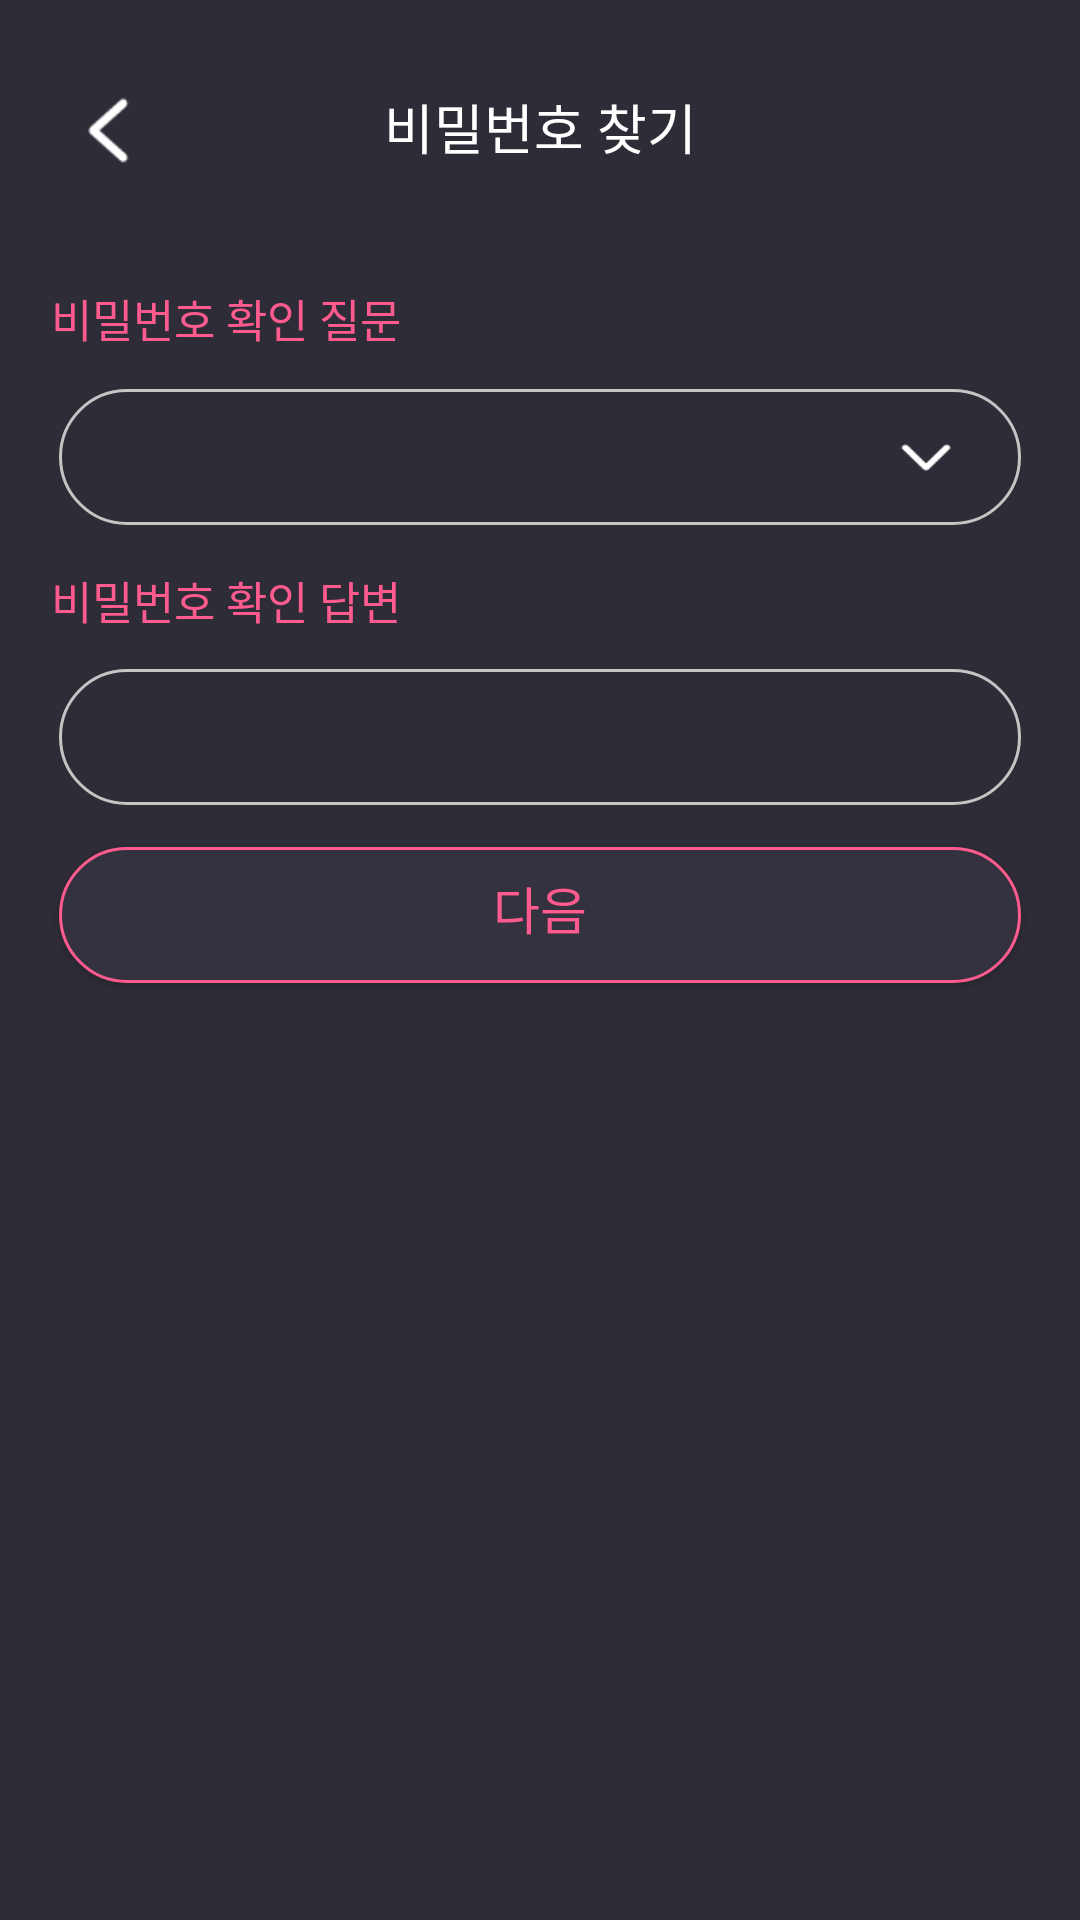

This screen was rendered from an Android layout file. Write that file and the resources it references.
<!-- AndroidManifest.xml: application theme Theme.Festival -->
<!-- res/layout/activity_find_pw.xml -->
<?xml version="1.0" encoding="utf-8"?>
<androidx.constraintlayout.widget.ConstraintLayout xmlns:android="http://schemas.android.com/apk/res/android"
    xmlns:app="http://schemas.android.com/apk/res-auto"
    xmlns:tools="http://schemas.android.com/tools"
    android:layout_width="match_parent"
    android:layout_height="match_parent"
    android:background="#2e2c36"
    tools:context=".activity.FindPwActivity">

    <ImageView
        android:id="@+id/arrow_left"
        android:layout_width="wrap_content"
        android:layout_height="wrap_content"
        android:src="@drawable/arrow_left_resize"
        app:layout_constraintHorizontal_bias="0.065"
        app:layout_constraintVertical_bias="0.047"
        app:layout_constraintTop_toTopOf="parent"
        app:layout_constraintBottom_toBottomOf="parent"
        app:layout_constraintLeft_toLeftOf="parent"
        app:layout_constraintRight_toRightOf="parent" />

    <TextView
        android:id="@+id/textView"
        android:layout_width="wrap_content"
        android:layout_height="wrap_content"
        android:fontFamily="@font/pretendard_medium"
        android:textColor="#ffffff"
        android:text="비밀번호 찾기"
        android:textSize="18dp"
        app:layout_constraintVertical_bias="0.047"
        app:layout_constraintTop_toTopOf="parent"
        app:layout_constraintBottom_toBottomOf="parent"
        app:layout_constraintLeft_toLeftOf="parent"
        app:layout_constraintRight_toRightOf="parent" />

    <TextView
        android:id="@+id/pwQuestionText"
        android:layout_width="wrap_content"
        android:layout_height="wrap_content"
        android:fontFamily="@font/pretendard_regular"
        android:textColor="#ff5b8f"
        android:text="비밀번호 확인 질문"
        android:textSize="15dp"
        app:layout_constraintVertical_bias="0.071"
        app:layout_constraintHorizontal_bias="0.070"
        app:layout_constraintLeft_toLeftOf="parent"
        app:layout_constraintRight_toRightOf="parent"
        app:layout_constraintTop_toBottomOf="@+id/textView"
        app:layout_constraintBottom_toBottomOf="parent" />

    <Spinner
        android:id="@+id/choiceQuestion"
        android:layout_width="0dp"
        android:layout_height="0dp"
        android:background="@drawable/custom_spinner2"
        android:fontFamily="@font/pretendard_regular"
        android:textColor="#ffffff"
        android:textSize="14.5dp"
        android:spinnerMode="dropdown"
        android:overlapAnchor="false"
        android:popupBackground="@drawable/custom_spinner_dropdown2"
        android:dropDownVerticalOffset="2dp"
        app:layout_constraintHeight_percent="0.071"
        app:layout_constraintWidth_percent="0.89"
        app:layout_constraintVertical_bias="0.026"
        app:layout_constraintLeft_toLeftOf="parent"
        app:layout_constraintRight_toRightOf="parent"
        app:layout_constraintTop_toBottomOf="@+id/pwQuestionText"
        app:layout_constraintBottom_toBottomOf="parent" />

    <TextView
        android:id="@+id/pwAnswerText"
        android:layout_width="wrap_content"
        android:layout_height="wrap_content"
        android:fontFamily="@font/pretendard_regular"
        android:textColor="#ff5b8f"
        android:text="비밀번호 확인 답변"
        android:textSize="15dp"
        app:layout_constraintVertical_bias="0.032"
        app:layout_constraintHorizontal_bias="0.070"
        app:layout_constraintLeft_toLeftOf="parent"
        app:layout_constraintRight_toRightOf="parent"
        app:layout_constraintTop_toBottomOf="@+id/choiceQuestion"
        app:layout_constraintBottom_toBottomOf="parent" />

    <EditText
        android:id="@+id/writeAnswer"
        android:layout_width="0dp"
        android:layout_height="0dp"
        android:background="@drawable/shape_rectangle"
        android:fontFamily="@font/pretendard_regular"
        android:paddingLeft="20dp"
        android:textColor="#ffffff"
        android:textSize="15dp"
        app:layout_constraintHeight_percent="0.071"
        app:layout_constraintWidth_percent="0.89"
        app:layout_constraintVertical_bias="0.031"
        app:layout_constraintTop_toBottomOf="@+id/pwAnswerText"
        app:layout_constraintBottom_toBottomOf="parent"
        app:layout_constraintLeft_toLeftOf="parent"
        app:layout_constraintRight_toRightOf="parent" />

    <androidx.appcompat.widget.AppCompatButton
        android:id="@+id/nextButton"
        android:layout_width="0dp"
        android:layout_height="0dp"
        android:background="@drawable/shape_rectangle_pink"
        android:fontFamily="@font/pretendard_medium"
        android:text="다음"
        android:textColor="#ff5b8f"
        android:textSize="17dp"
        android:paddingBottom="5dp"
        app:layout_constraintHeight_percent="0.071"
        app:layout_constraintWidth_percent="0.89"
        app:layout_constraintVertical_bias="0.042"
        app:layout_constraintTop_toBottomOf="@+id/writeAnswer"
        app:layout_constraintBottom_toBottomOf="parent"
        app:layout_constraintLeft_toLeftOf="parent"
        app:layout_constraintRight_toRightOf="parent" />

</androidx.constraintlayout.widget.ConstraintLayout>
<!-- resources referenced by this layout -->
<resources>
  <!-- drawable arrow_left_resize (drawable) -->
  <?xml version="1.0" encoding="utf-8"?>
  <layer-list xmlns:android="http://schemas.android.com/apk/res/android">
  
      <item
          android:width="30dp"
          android:height="30dp"
          android:drawable="@drawable/arrow_left" />
  
  </layer-list>
  <!-- drawable custom_spinner2 (drawable) -->
  <?xml version="1.0" encoding="utf-8"?>
  <layer-list xmlns:android="http://schemas.android.com/apk/res/android">
  
      <item>
          <shape android:shape="rectangle">
              <corners android:radius="30dp" />
              <solid android:color="#2e2c37" />
              <stroke android:width="1dp"
                  android:color="#c4c4c4" />
          </shape>
      </item>
  
      <item
          android:gravity="center|end"
          android:drawable="@drawable/arrow_down"
          android:width="23dp"
          android:height="20dp"
          android:right="20dp" />
  
  </layer-list>
  <!-- drawable shape_rectangle (drawable) -->
  <?xml version="1.0" encoding="utf-8"?>
  <shape xmlns:android="http://schemas.android.com/apk/res/android"
      android:shape="rectangle">
  
      <corners android:radius="30dp" />
      <solid android:color="#2e2c37" />
      <stroke android:width="1dp"
          android:color="#c4c4c4" />
  
  </shape>
  <!-- drawable shape_rectangle_pink (drawable) -->
  <?xml version="1.0" encoding="utf-8"?>
  <shape xmlns:android="http://schemas.android.com/apk/res/android"
      android:shape="rectangle">
  
      <corners android:radius="30dp" />
      <solid android:color="#34323e" />
      <stroke android:width="1dp"
          android:color="#ff5b8f" />
  
  </shape>
  <style name="Theme.Festival" parent="Theme.MaterialComponents.DayNight.DarkActionBar">
          
          <item name="colorPrimary">@color/purple_500</item>
          <item name="colorPrimaryVariant">@color/purple_700</item>
          <item name="colorOnPrimary">@color/white</item>
          
          <item name="colorSecondary">@color/teal_200</item>
          <item name="colorSecondaryVariant">@color/teal_700</item>
          <item name="colorOnSecondary">@color/black</item>
          
          <item name="android:statusBarColor" tools:targetApi="l">@color/myColor</item>
          
          <item name="windowNoTitle">true</item>
      </style>
  <!-- drawable arrow_left: png bitmap (drawable-v24, 667 bytes) -->
  <!-- drawable arrow_down: png bitmap (drawable, 486 bytes) -->
  <color name="purple_500">#FF6200EE</color>
  <color name="purple_700">#FF3700B3</color>
  <color name="white">#FFFFFFFF</color>
  <color name="teal_200">#FF03DAC5</color>
  <color name="teal_700">#FF018786</color>
  <color name="black">#FF000000</color>
  <color name="myColor">#2e2c36</color>
</resources>
